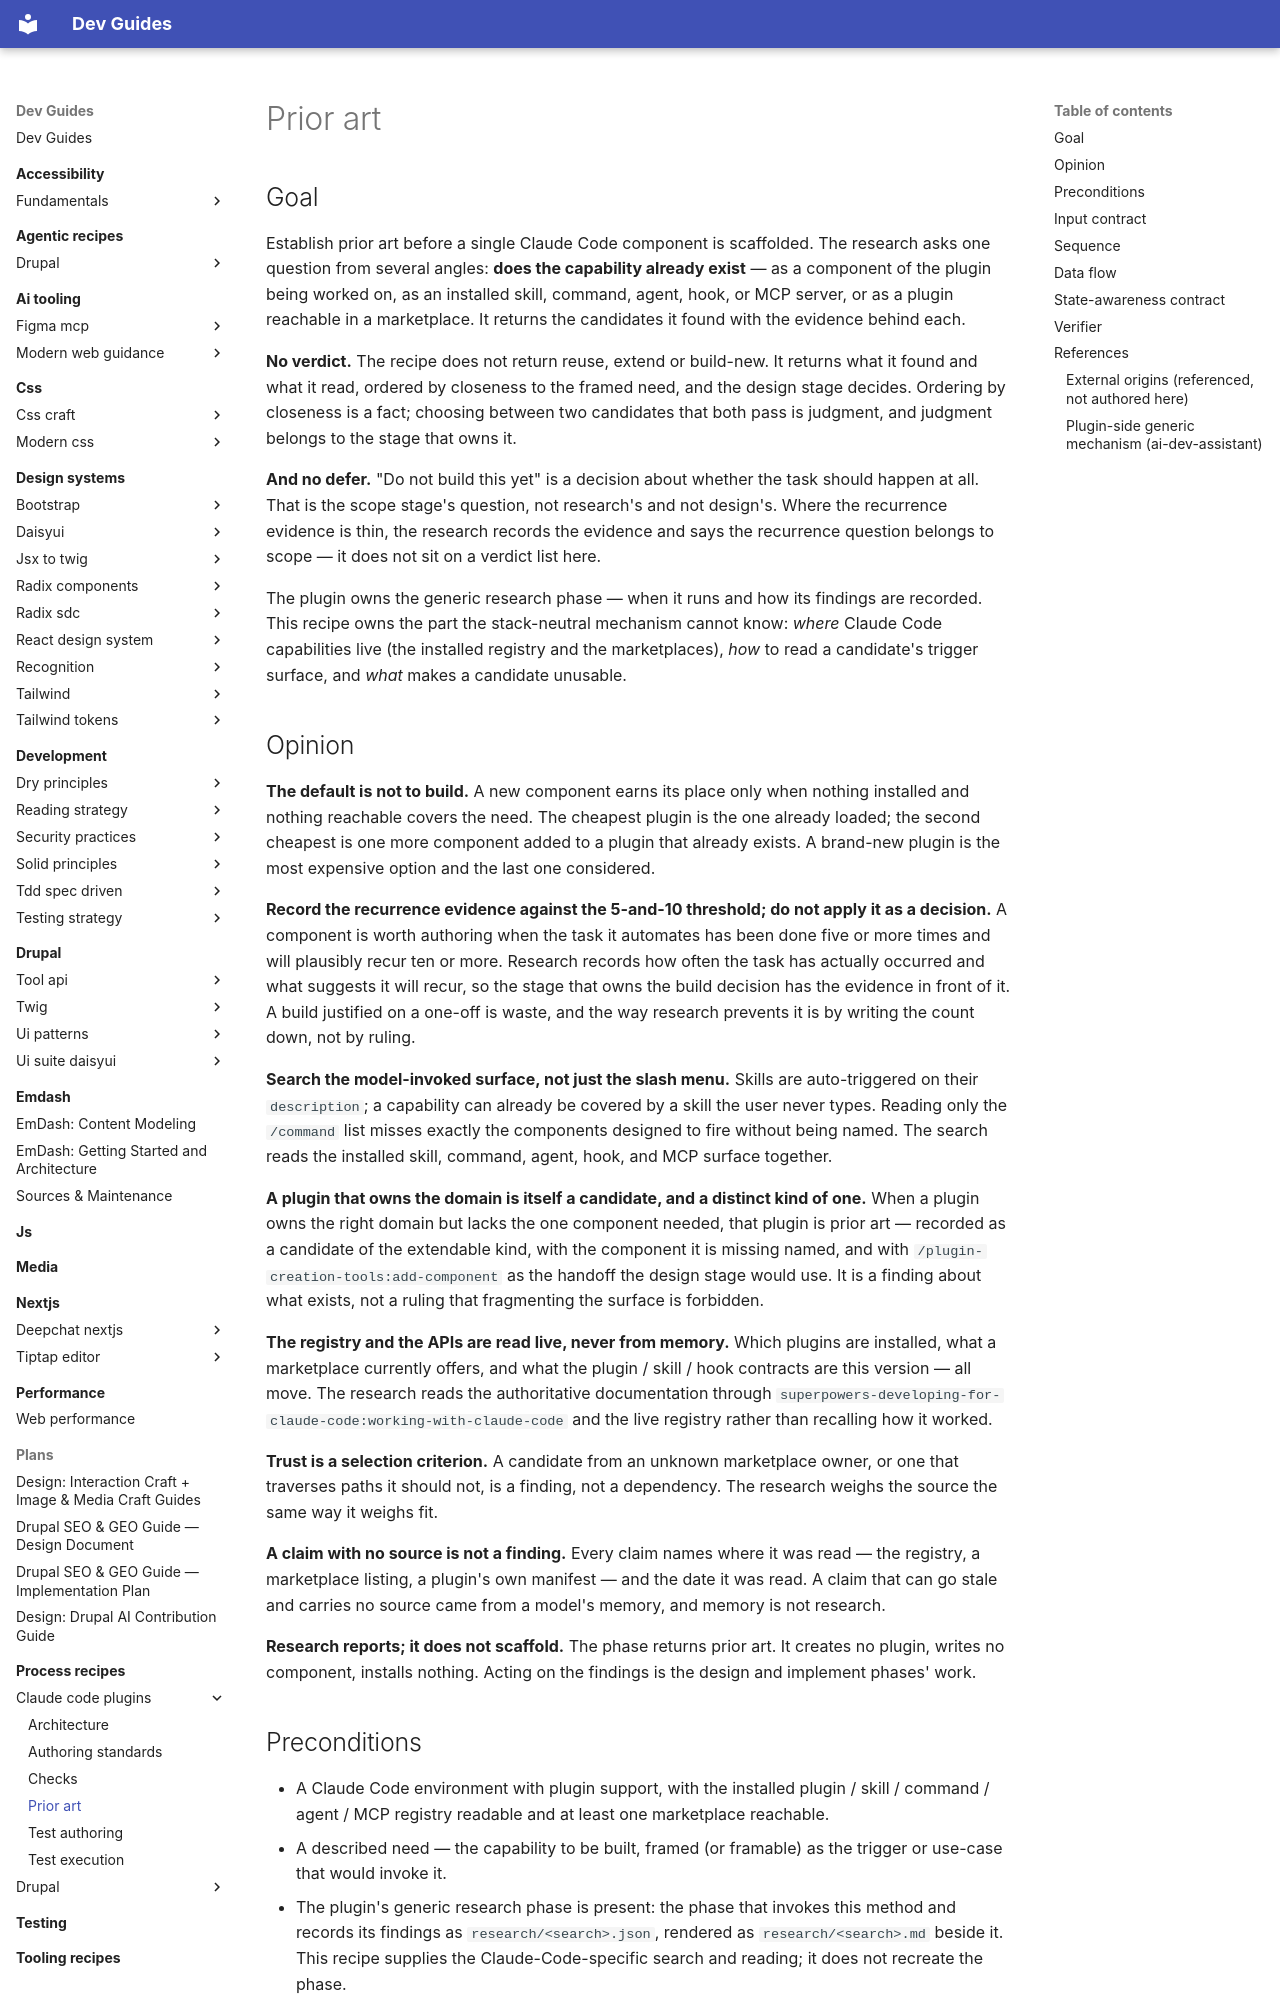

repository: camoa/dev-guides · page: process-recipes/claude-code-plugins/prior-art/index.html · generator: mkdocs

---
# Routing block — an orchestrator reads to here and decides.
name: cc_plugins_research_prior_art
capability: research
description: Use when a Claude Code plugin project enters the research phase and must establish prior art before building — searches the plugin's own components first, then the installed skill / command / agent / hook / MCP surface and the reachable marketplaces, reads each candidate for availability, maintenance, trust and trigger-surface fit, and returns the candidates with the evidence behind each, ordered by closeness, for the design stage to decide on.
# Metadata — read only after a match.
label: Plugin prior-art research (Claude Code)
recipe_schema_version: 1.0.0
version: 0.1.0
# Process-recipe routing keys, enforced by validate_recipes.py for any recipe
# under docs/process-recipes/. `capability` above doubles as the phase (the
# lifecycle moment the orchestrator resolves on); there is no separate
# applies_to_phase. `framework` is the second routing dimension.
recipe_class: process
framework: claude-code-plugins
assumes:
  - claude-code
authors:
  - name: camoa
license: GPL-2.0-or-later
---

## Goal

Establish prior art before a single Claude Code component is scaffolded. The research asks one question from several angles: **does the capability already exist** — as a component of the plugin being worked on, as an installed skill, command, agent, hook, or MCP server, or as a plugin reachable in a marketplace. It returns the candidates it found with the evidence behind each.

**No verdict.** The recipe does not return reuse, extend or build-new. It returns what it found and what it read, ordered by closeness to the framed need, and the design stage decides. Ordering by closeness is a fact; choosing between two candidates that both pass is judgment, and judgment belongs to the stage that owns it.

**And no defer.** "Do not build this yet" is a decision about whether the task should happen at all. That is the scope stage's question, not research's and not design's. Where the recurrence evidence is thin, the research records the evidence and says the recurrence question belongs to scope — it does not sit on a verdict list here.

The plugin owns the generic research phase — when it runs and how its findings are recorded. This recipe owns the part the stack-neutral mechanism cannot know: *where* Claude Code capabilities live (the installed registry and the marketplaces), *how* to read a candidate's trigger surface, and *what* makes a candidate unusable.
